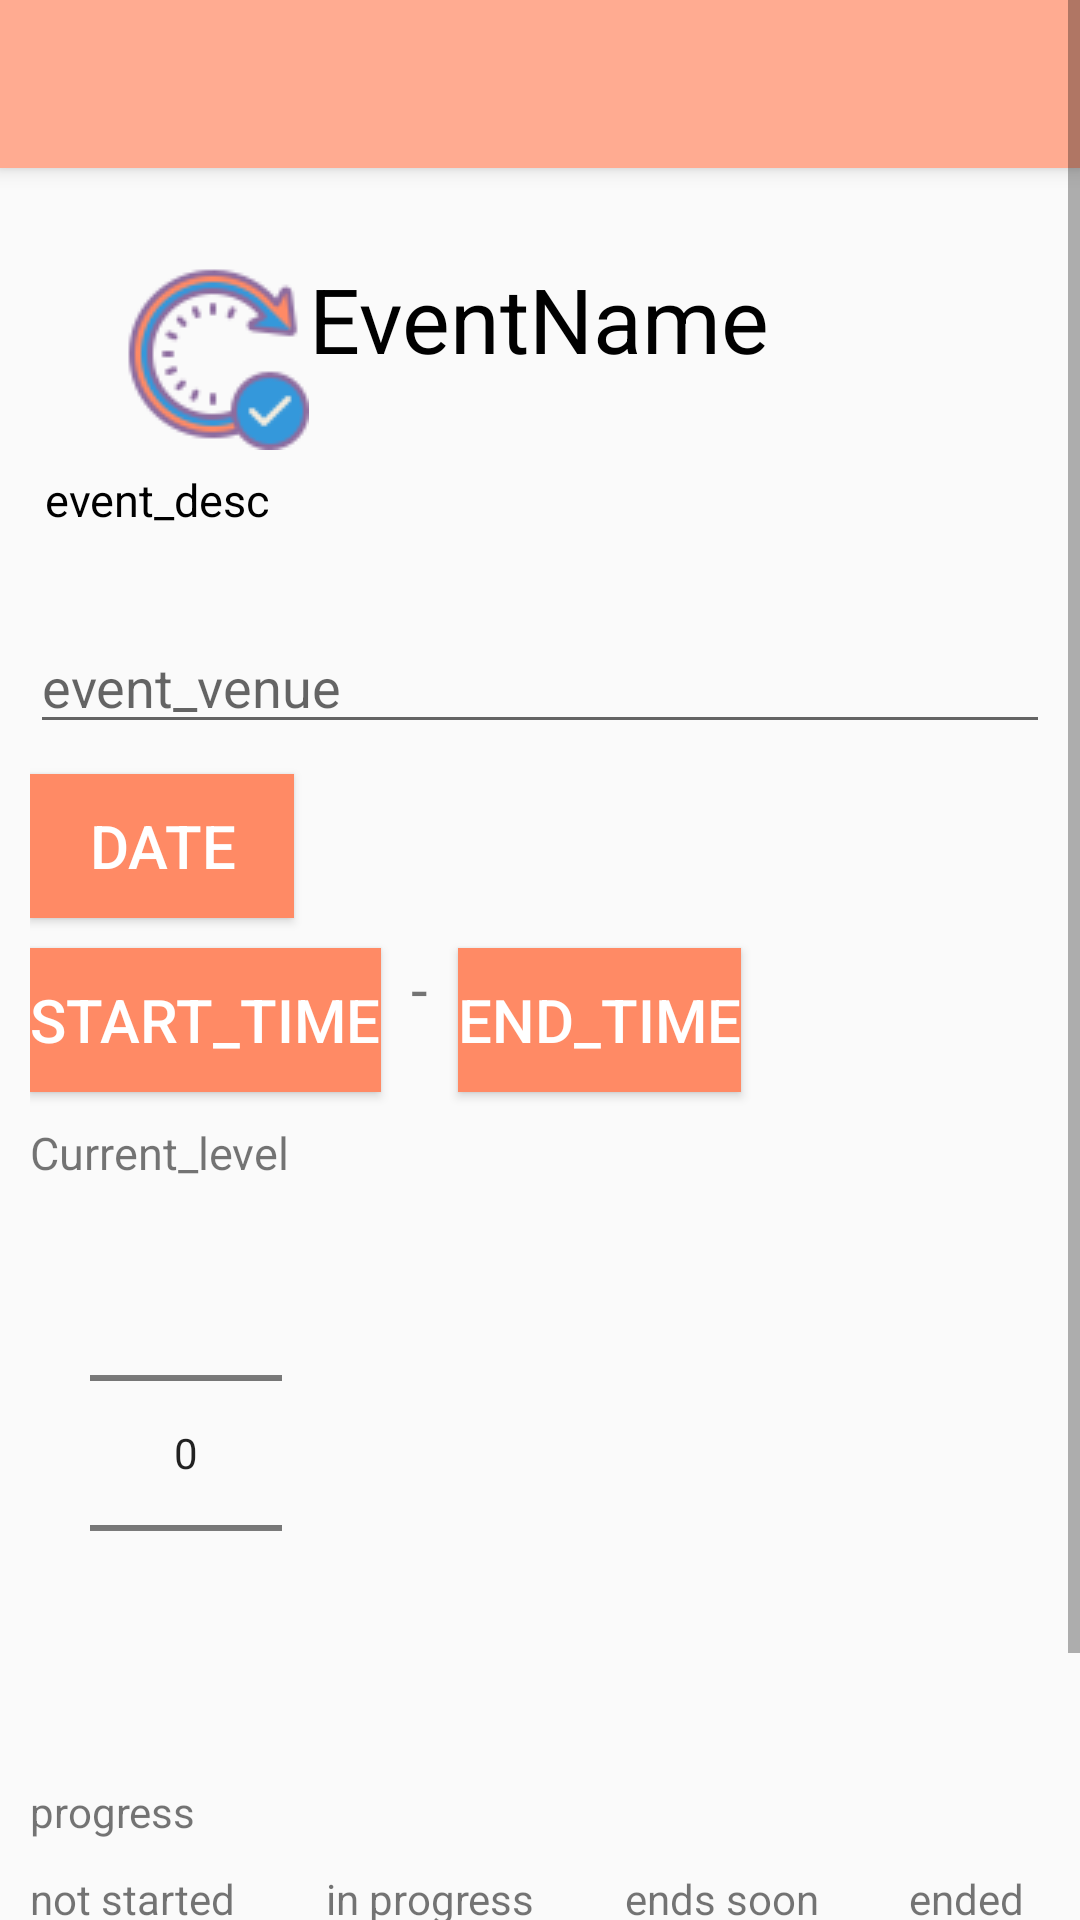

Reconstruct the res/layout file that produces this screen, plus the resources it refers to.
<!-- AndroidManifest.xml: activity theme SecondaryTheme -->
<!-- res/layout/activity_event_update.xml -->
<?xml version="1.0" encoding="utf-8"?>
<ScrollView xmlns:android="http://schemas.android.com/apk/res/android"
    xmlns:app="http://schemas.android.com/apk/res-auto"
    xmlns:tools="http://schemas.android.com/tools"
    android:layout_width="match_parent"
    android:layout_height="match_parent"
    android:fillViewport="true"
    android:orientation="vertical"
    tools:context=".events_list.EventUpdateActivity">

    <LinearLayout
        android:layout_width="match_parent"
        android:layout_height="match_parent"
        android:orientation="vertical">
        <androidx.appcompat.widget.Toolbar
            android:id="@+id/toolbar"
            android:background="@color/colorPrimary"
            android:elevation="4dp"
            android:theme="@style/ThemeOverlay.AppCompat.Dark.ActionBar"
            app:popupTheme="@style/ThemeOverlay.AppCompat.Light"
            android:layout_width="match_parent"
            android:layout_height="?attr/actionBarSize"/>
        <RelativeLayout
            android:layout_margin="10dp"
            android:layout_width="match_parent"
            android:layout_height="match_parent">
            <ProgressBar
                android:id="@+id/progress_bar"
                android:layout_centerInParent="true"
                android:visibility="invisible"
                android:layout_width="wrap_content"
                android:layout_height="wrap_content" />
            <ImageView
                android:layout_width="wrap_content"
                android:layout_height="wrap_content"
                android:layout_toLeftOf="@id/event_name"
                android:layout_alignTop="@id/event_name"
                android:src="@drawable/update"/>
            <TextView
                android:textColor="@android:color/black"
                android:layout_marginTop="20dp"
                android:id="@+id/event_name"
                android:gravity="center"
                android:layout_width="wrap_content"
                android:layout_height="wrap_content"
                android:layout_centerHorizontal="true"
                android:text="EventName"
                android:textSize="30sp" />
            <TextView
                android:layout_below="@+id/event_name"
                android:layout_marginLeft="5dp"
                android:textSize="15sp"
                android:text="event_desc"
                android:textColor="@android:color/black"
                android:layout_marginTop="30dp"
                android:layout_width="match_parent"
                android:layout_height="wrap_content"
                android:id="@+id/event_desc"/>

            <EditText
                android:layout_marginTop="30dp"
                android:hint="event_venue"
                android:layout_below="@id/event_desc"
                android:layout_width="match_parent"
                android:layout_height="wrap_content"
                android:id="@+id/event_venue"/>
            <Button
                android:textColor="@android:color/white"
                android:background="@color/colorAccent"
                android:layout_marginTop="10dp"
                android:layout_below="@id/event_venue"
                android:layout_width="wrap_content"
                android:layout_height="wrap_content"
                android:text="date"
                android:id="@+id/event_date"
                android:textSize="20sp"/>
            <Button
                android:textColor="@android:color/white"
                android:background="@color/colorAccent"
                android:text="start_time"
                android:textSize="20sp"
                android:layout_below="@id/event_date"
                android:layout_marginTop="10dp"
                android:layout_width="wrap_content"
                android:layout_height="wrap_content"
                android:id="@+id/start_time"/>
            <TextView
                android:layout_marginRight="10dp"
                android:layout_marginLeft="10dp"
                android:layout_alignTop="@id/start_time"
                android:textSize="20sp"
                android:layout_width="wrap_content"
                android:layout_height="wrap_content"
                android:text="-"
                android:layout_toRightOf="@id/start_time"
                android:id="@+id/hypen_symbol"/>
            <Button
                android:textColor="@android:color/white"
                android:background="@color/colorAccent"
                android:textSize="20sp"
                android:id="@+id/end_time"
                android:layout_toRightOf="@id/hypen_symbol"
                android:layout_alignBottom="@id/start_time"
                android:layout_width="wrap_content"
                android:layout_height="wrap_content"
                android:text="end_time"/>
            <TextView
                android:id="@+id/current_level_label"
                android:textSize="15sp"
                android:layout_marginTop="10dp"
                android:layout_below="@id/start_time"
                android:layout_width="wrap_content"
                android:layout_height="wrap_content"
                android:text="Current_level"/>
            <NumberPicker
                android:id="@+id/num_levels"
                android:layout_marginLeft="20dp"
                android:layout_below="@id/current_level_label"
                android:layout_width="wrap_content"
                android:layout_height="wrap_content"/>
            <TextView
                android:layout_marginTop="20dp"
                android:id="@+id/progress_label"
                android:text="progress"
                android:layout_below="@id/num_levels"
                android:layout_width="wrap_content"
                android:layout_height="wrap_content"/>
            <TextView
                android:layout_marginTop="10dp"
                android:id="@+id/not_started_label"
                android:layout_below="@id/progress_label"
                android:layout_width="wrap_content"
                android:layout_height="wrap_content"
                android:text="not started"/>
            <TextView
                android:layout_marginLeft="30dp"
                android:layout_alignBottom="@id/not_started_label"
                android:layout_width="wrap_content"
                android:layout_height="wrap_content"
                android:id="@+id/in_progress_label"
                android:text="in progress"
                android:layout_toRightOf="@id/not_started_label"/>
            <TextView
                android:layout_marginLeft="30dp"
                android:layout_alignBottom="@id/not_started_label"
                android:layout_width="wrap_content"
                android:layout_height="wrap_content"
                android:id="@+id/ends_soon_label"
                android:text="ends soon"
                android:layout_toRightOf="@id/in_progress_label"/>
            <TextView
                android:layout_marginLeft="30dp"
                android:layout_alignBottom="@id/not_started_label"
                android:layout_width="wrap_content"
                android:layout_height="wrap_content"
                android:id="@+id/event_ended_label"
                android:text="ended"
                android:layout_toRightOf="@id/ends_soon_label"/>
            <androidx.appcompat.widget.AppCompatSeekBar
                android:layout_marginTop="5dp"
                android:max="3"
                android:theme="@style/Widget.AppCompat.SeekBar.Discrete"
                android:layout_below="@id/not_started_label"
                android:layout_width="350dp"
                android:layout_height="wrap_content"
                android:id="@+id/progress"/>
            <Button
                android:background="@color/colorAccent"
                android:textColor="@android:color/white"
                android:text="update"
                android:layout_marginTop="20dp"
                android:layout_below="@id/progress"
                android:layout_width="match_parent"
                android:layout_height="wrap_content"
                android:id="@+id/update_event"/>
        </RelativeLayout>
    </LinearLayout>
</ScrollView>
<!-- resources referenced by this layout -->
<resources>
  <color name="colorAccent">#ff8a65</color>
  <color name="colorPrimary">#ffab91</color>
  <!-- drawable update: png bitmap (drawable-v24, 4938 bytes) -->
  <style name="SecondaryTheme" parent="Theme.AppCompat.Light.NoActionBar">
          
          <item name="windowActionModeOverlay">true</item>
          <item name="colorPrimary">@color/colorPrimary</item>
          <item name="colorPrimaryDark">@color/colorPrimaryDark</item>
          <item name="colorAccent">@color/colorAccent</item>
      </style>
  <color name="colorPrimaryDark">#ff8a65</color>
</resources>
